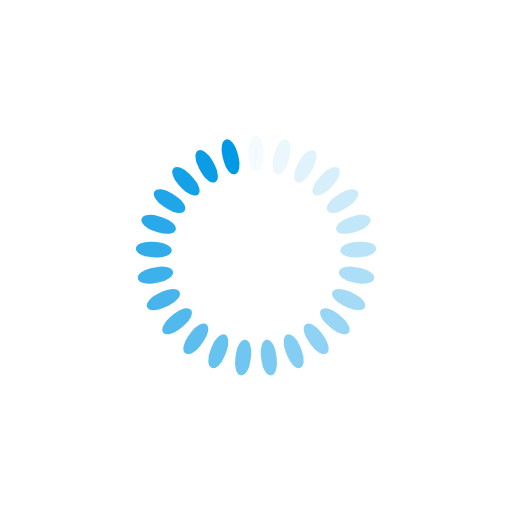
t = 0.00 s
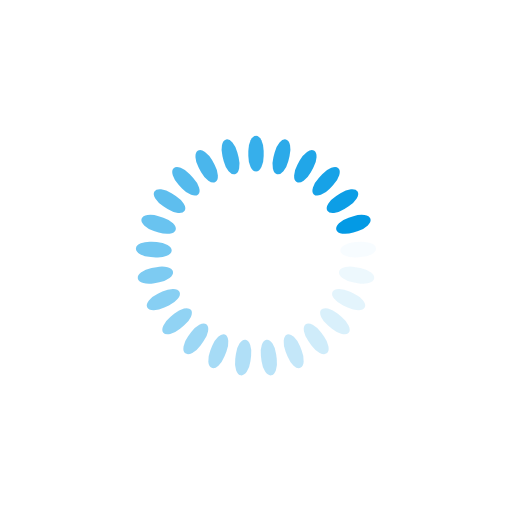
t = 0.25 s
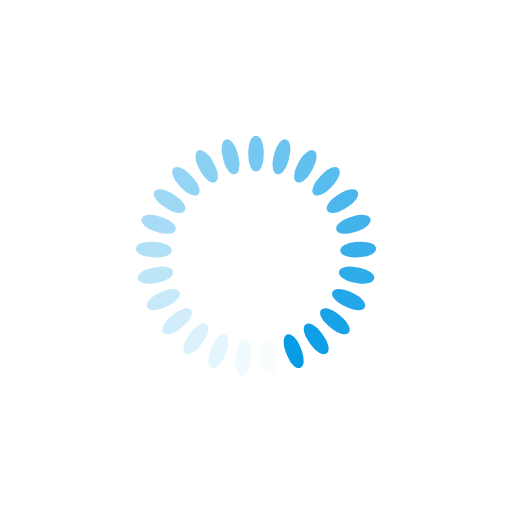
t = 0.50 s
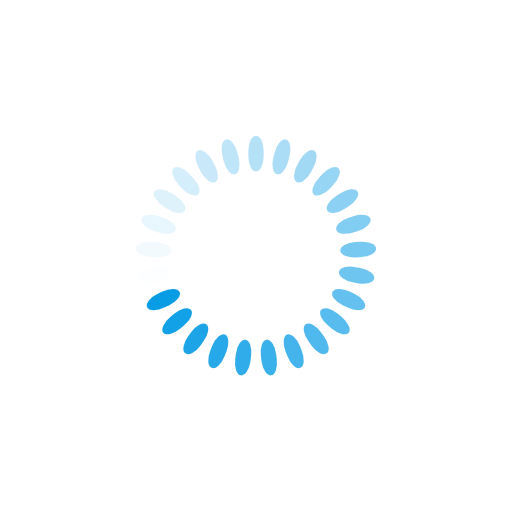
t = 0.75 s

The animated SVG that drew these frames (rendered in a browser with its animation timeline set to each time). Animation: 25 SMIL elements (animate=25); one cycle of 1.00 s, repeats indefinitely.

<svg xmlns="http://www.w3.org/2000/svg" viewBox="0 0 100 100" preserveAspectRatio="xMidYMid" width="200" height="200" style="shape-rendering: auto; display: block; background: transparent;" xmlns:xlink="http://www.w3.org/1999/xlink"><g><g transform="rotate(0 50 50)">
  <rect fill="#0099e5" height="7" width="3" ry="3.0100000000000002" rx="1.5" y="26.5" x="48.5">
    <animate repeatCount="indefinite" begin="-0.96s" dur="1s" keyTimes="0;1" values="1;0" attributeName="opacity"></animate>
  </rect>
</g><g transform="rotate(14.4 50 50)">
  <rect fill="#0099e5" height="7" width="3" ry="3.0100000000000002" rx="1.5" y="26.5" x="48.5">
    <animate repeatCount="indefinite" begin="-0.92s" dur="1s" keyTimes="0;1" values="1;0" attributeName="opacity"></animate>
  </rect>
</g><g transform="rotate(28.8 50 50)">
  <rect fill="#0099e5" height="7" width="3" ry="3.0100000000000002" rx="1.5" y="26.5" x="48.5">
    <animate repeatCount="indefinite" begin="-0.88s" dur="1s" keyTimes="0;1" values="1;0" attributeName="opacity"></animate>
  </rect>
</g><g transform="rotate(43.2 50 50)">
  <rect fill="#0099e5" height="7" width="3" ry="3.0100000000000002" rx="1.5" y="26.5" x="48.5">
    <animate repeatCount="indefinite" begin="-0.84s" dur="1s" keyTimes="0;1" values="1;0" attributeName="opacity"></animate>
  </rect>
</g><g transform="rotate(57.6 50 50)">
  <rect fill="#0099e5" height="7" width="3" ry="3.0100000000000002" rx="1.5" y="26.5" x="48.5">
    <animate repeatCount="indefinite" begin="-0.8s" dur="1s" keyTimes="0;1" values="1;0" attributeName="opacity"></animate>
  </rect>
</g><g transform="rotate(72 50 50)">
  <rect fill="#0099e5" height="7" width="3" ry="3.0100000000000002" rx="1.5" y="26.5" x="48.5">
    <animate repeatCount="indefinite" begin="-0.76s" dur="1s" keyTimes="0;1" values="1;0" attributeName="opacity"></animate>
  </rect>
</g><g transform="rotate(86.4 50 50)">
  <rect fill="#0099e5" height="7" width="3" ry="3.0100000000000002" rx="1.5" y="26.5" x="48.5">
    <animate repeatCount="indefinite" begin="-0.72s" dur="1s" keyTimes="0;1" values="1;0" attributeName="opacity"></animate>
  </rect>
</g><g transform="rotate(100.8 50 50)">
  <rect fill="#0099e5" height="7" width="3" ry="3.0100000000000002" rx="1.5" y="26.5" x="48.5">
    <animate repeatCount="indefinite" begin="-0.68s" dur="1s" keyTimes="0;1" values="1;0" attributeName="opacity"></animate>
  </rect>
</g><g transform="rotate(115.2 50 50)">
  <rect fill="#0099e5" height="7" width="3" ry="3.0100000000000002" rx="1.5" y="26.5" x="48.5">
    <animate repeatCount="indefinite" begin="-0.64s" dur="1s" keyTimes="0;1" values="1;0" attributeName="opacity"></animate>
  </rect>
</g><g transform="rotate(129.6 50 50)">
  <rect fill="#0099e5" height="7" width="3" ry="3.0100000000000002" rx="1.5" y="26.5" x="48.5">
    <animate repeatCount="indefinite" begin="-0.6s" dur="1s" keyTimes="0;1" values="1;0" attributeName="opacity"></animate>
  </rect>
</g><g transform="rotate(144 50 50)">
  <rect fill="#0099e5" height="7" width="3" ry="3.0100000000000002" rx="1.5" y="26.5" x="48.5">
    <animate repeatCount="indefinite" begin="-0.56s" dur="1s" keyTimes="0;1" values="1;0" attributeName="opacity"></animate>
  </rect>
</g><g transform="rotate(158.4 50 50)">
  <rect fill="#0099e5" height="7" width="3" ry="3.0100000000000002" rx="1.5" y="26.5" x="48.5">
    <animate repeatCount="indefinite" begin="-0.52s" dur="1s" keyTimes="0;1" values="1;0" attributeName="opacity"></animate>
  </rect>
</g><g transform="rotate(172.8 50 50)">
  <rect fill="#0099e5" height="7" width="3" ry="3.0100000000000002" rx="1.5" y="26.5" x="48.5">
    <animate repeatCount="indefinite" begin="-0.48s" dur="1s" keyTimes="0;1" values="1;0" attributeName="opacity"></animate>
  </rect>
</g><g transform="rotate(187.2 50 50)">
  <rect fill="#0099e5" height="7" width="3" ry="3.0100000000000002" rx="1.5" y="26.5" x="48.5">
    <animate repeatCount="indefinite" begin="-0.44s" dur="1s" keyTimes="0;1" values="1;0" attributeName="opacity"></animate>
  </rect>
</g><g transform="rotate(201.6 50 50)">
  <rect fill="#0099e5" height="7" width="3" ry="3.0100000000000002" rx="1.5" y="26.5" x="48.5">
    <animate repeatCount="indefinite" begin="-0.4s" dur="1s" keyTimes="0;1" values="1;0" attributeName="opacity"></animate>
  </rect>
</g><g transform="rotate(216 50 50)">
  <rect fill="#0099e5" height="7" width="3" ry="3.0100000000000002" rx="1.5" y="26.5" x="48.5">
    <animate repeatCount="indefinite" begin="-0.36s" dur="1s" keyTimes="0;1" values="1;0" attributeName="opacity"></animate>
  </rect>
</g><g transform="rotate(230.4 50 50)">
  <rect fill="#0099e5" height="7" width="3" ry="3.0100000000000002" rx="1.5" y="26.5" x="48.5">
    <animate repeatCount="indefinite" begin="-0.32s" dur="1s" keyTimes="0;1" values="1;0" attributeName="opacity"></animate>
  </rect>
</g><g transform="rotate(244.8 50 50)">
  <rect fill="#0099e5" height="7" width="3" ry="3.0100000000000002" rx="1.5" y="26.5" x="48.5">
    <animate repeatCount="indefinite" begin="-0.28s" dur="1s" keyTimes="0;1" values="1;0" attributeName="opacity"></animate>
  </rect>
</g><g transform="rotate(259.2 50 50)">
  <rect fill="#0099e5" height="7" width="3" ry="3.0100000000000002" rx="1.5" y="26.5" x="48.5">
    <animate repeatCount="indefinite" begin="-0.24s" dur="1s" keyTimes="0;1" values="1;0" attributeName="opacity"></animate>
  </rect>
</g><g transform="rotate(273.6 50 50)">
  <rect fill="#0099e5" height="7" width="3" ry="3.0100000000000002" rx="1.5" y="26.5" x="48.5">
    <animate repeatCount="indefinite" begin="-0.2s" dur="1s" keyTimes="0;1" values="1;0" attributeName="opacity"></animate>
  </rect>
</g><g transform="rotate(288 50 50)">
  <rect fill="#0099e5" height="7" width="3" ry="3.0100000000000002" rx="1.5" y="26.5" x="48.5">
    <animate repeatCount="indefinite" begin="-0.16s" dur="1s" keyTimes="0;1" values="1;0" attributeName="opacity"></animate>
  </rect>
</g><g transform="rotate(302.4 50 50)">
  <rect fill="#0099e5" height="7" width="3" ry="3.0100000000000002" rx="1.5" y="26.5" x="48.5">
    <animate repeatCount="indefinite" begin="-0.12s" dur="1s" keyTimes="0;1" values="1;0" attributeName="opacity"></animate>
  </rect>
</g><g transform="rotate(316.8 50 50)">
  <rect fill="#0099e5" height="7" width="3" ry="3.0100000000000002" rx="1.5" y="26.5" x="48.5">
    <animate repeatCount="indefinite" begin="-0.08s" dur="1s" keyTimes="0;1" values="1;0" attributeName="opacity"></animate>
  </rect>
</g><g transform="rotate(331.2 50 50)">
  <rect fill="#0099e5" height="7" width="3" ry="3.0100000000000002" rx="1.5" y="26.5" x="48.5">
    <animate repeatCount="indefinite" begin="-0.04s" dur="1s" keyTimes="0;1" values="1;0" attributeName="opacity"></animate>
  </rect>
</g><g transform="rotate(345.6 50 50)">
  <rect fill="#0099e5" height="7" width="3" ry="3.0100000000000002" rx="1.5" y="26.5" x="48.5">
    <animate repeatCount="indefinite" begin="0s" dur="1s" keyTimes="0;1" values="1;0" attributeName="opacity"></animate>
  </rect>
</g><g></g></g><!-- [ldio] generated by https://loading.io --></svg>
